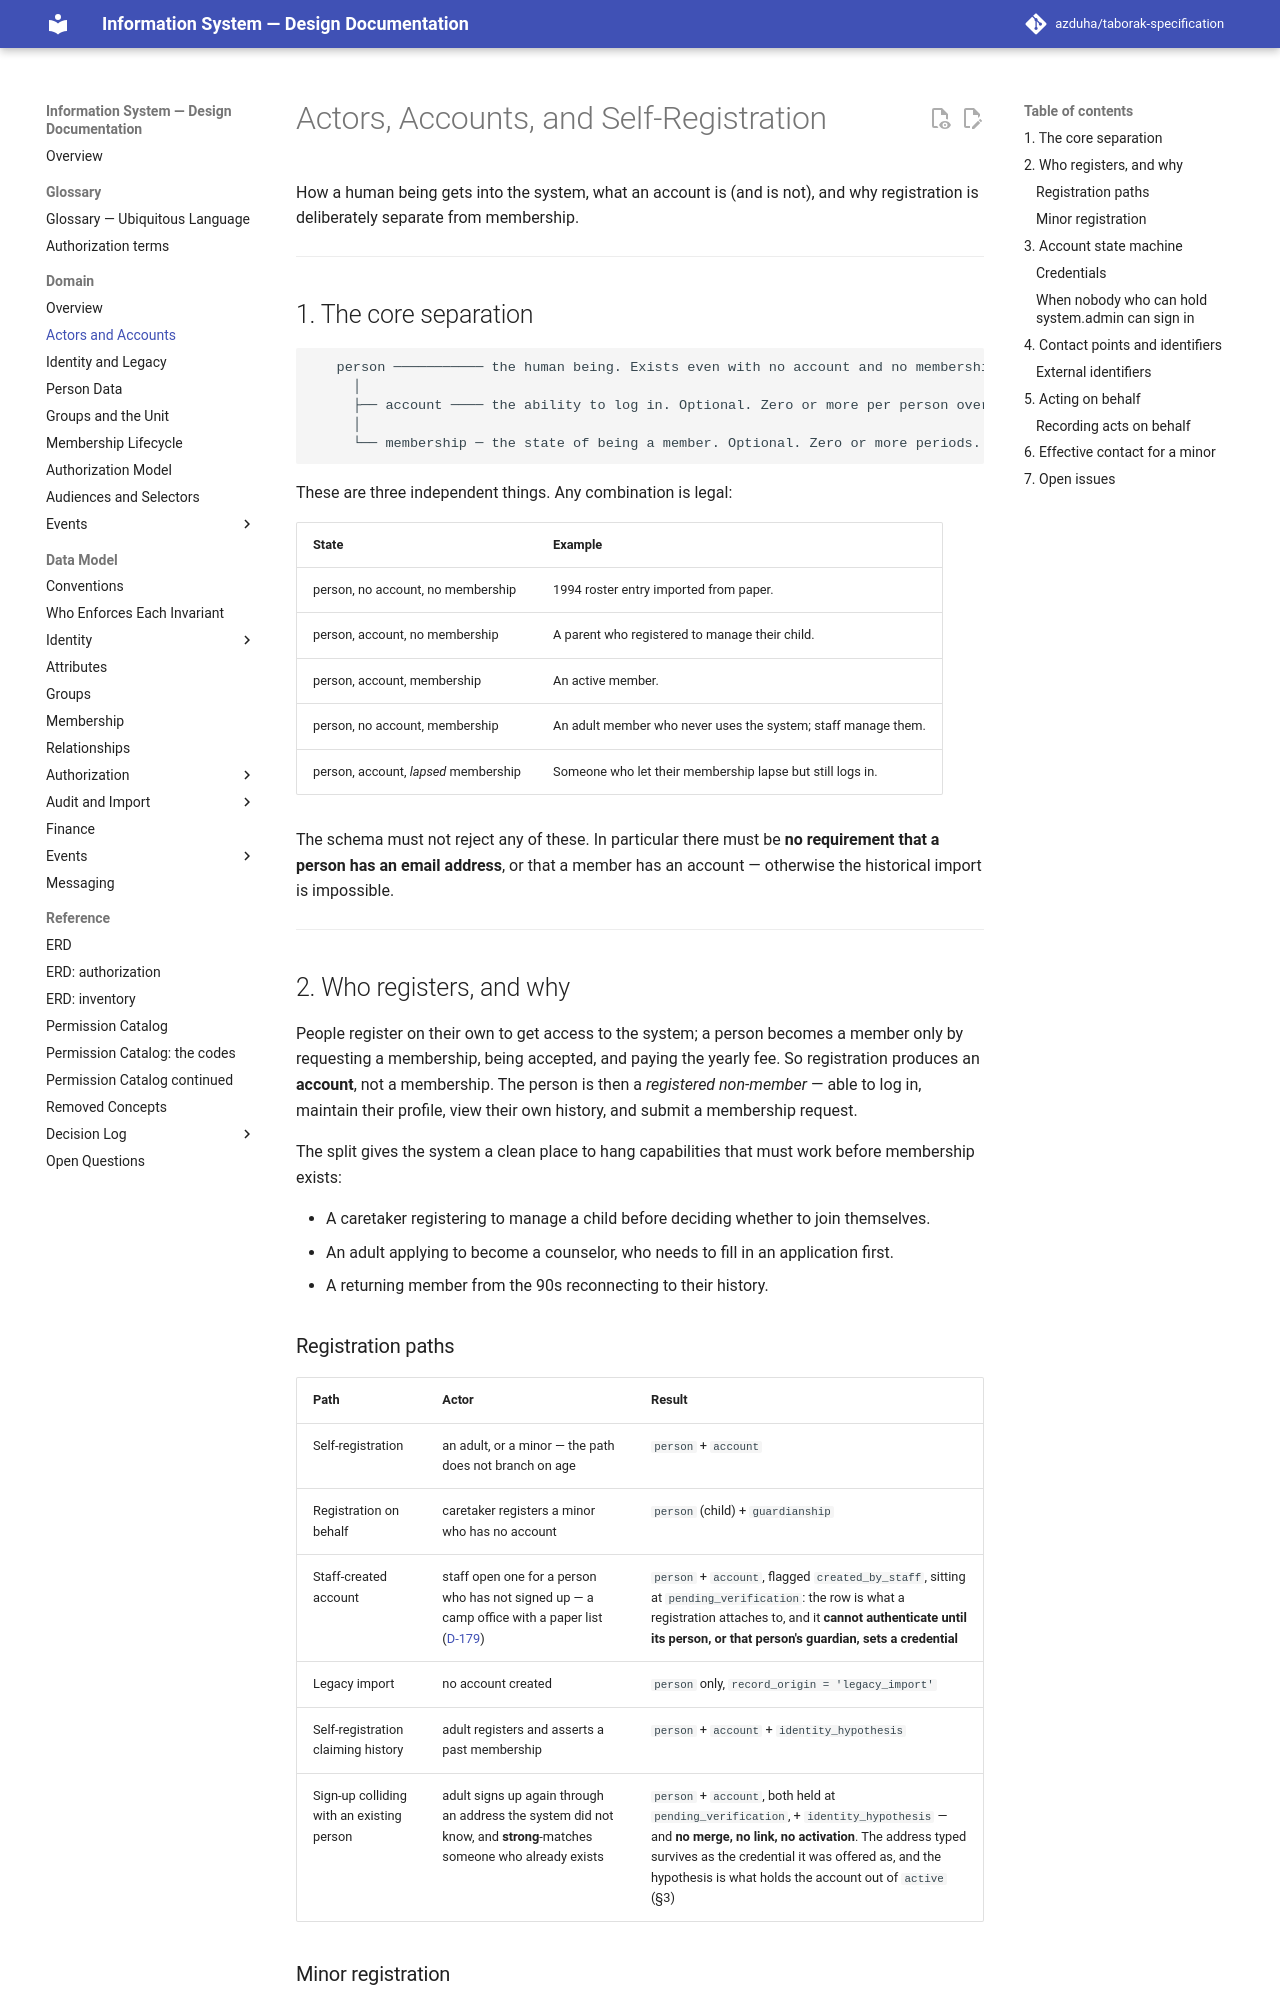

repository: azduha/taborak-specification · page: domain/02-actors/index.html · generator: mkdocs

# Actors, Accounts, and Self-Registration

How a human being gets into the system, what an account is (and is not), and why
registration is deliberately separate from membership.

---

## 1. The core separation

```
   person ─────────── the human being. Exists even with no account and no membership.
     │
     ├── account ──── the ability to log in. Optional. Zero or more per person over time, one live.
     │
     └── membership ─ the state of being a member. Optional. Zero or more periods.
```

These are three independent things. Any combination is legal:

| State | Example |
|-------|---------|
| person, no account, no membership | 1994 roster entry imported from paper. |
| person, account, no membership | A parent who registered to manage their child. |
| person, account, membership | An active member. |
| person, no account, membership | An adult member who never uses the system; staff manage them. |
| person, account, *lapsed* membership | Someone who let their membership lapse but still logs in. |

The schema must not reject any of these. In particular there must be **no requirement
that a person has an email address**, or that a member has an account — otherwise the
historical import is impossible.

---

## 2. Who registers, and why

People register on their own to get access to the system; a person becomes a member only by
requesting a membership, being accepted, and paying the yearly fee. So registration produces an
**account**, not a membership. The person is then a *registered non-member* — able to log in,
maintain their profile, view their own history, and submit a membership request.

The split gives the system a clean place to hang capabilities that must work before membership
exists:

- A caretaker registering to manage a child before deciding whether to join themselves.
- An adult applying to become a counselor, who needs to fill in an application first.
- A returning member from the 90s reconnecting to their history.

### Registration paths

| Path | Actor | Result |
|------|-------|--------|
| Self-registration | an adult, or a minor — the path does not branch on age | `person` + `account` |
| Registration on behalf | caretaker registers a minor who has no account | `person` (child) + `guardianship` |
| Staff-created account | staff open one for a person who has not signed up — a camp office with a paper list ([D-179](../decisions/round-23.md#d-179--staff-may-open-an-account-only-its-person-can-start-it)) | `person` + `account`, flagged `created_by_staff`, sitting at `pending_verification`: the row is what a registration attaches to, and it **cannot authenticate until its person, or that person's guardian, sets a credential** |
| Legacy import | no account created | `person` only, `record_origin = 'legacy_import'` |
| Self-registration claiming history | adult registers and asserts a past membership | `person` + `account` + `identity_hypothesis` |
| Sign-up colliding with an existing person | adult signs up again through an address the system did not know, and **strong**-matches someone who already exists | `person` + `account`, both held at `pending_verification`, + `identity_hypothesis` — and **no merge, no link, no activation**. The address typed survives as the credential it was offered as, and the hypothesis is what holds the account out of `active` (§3) |
